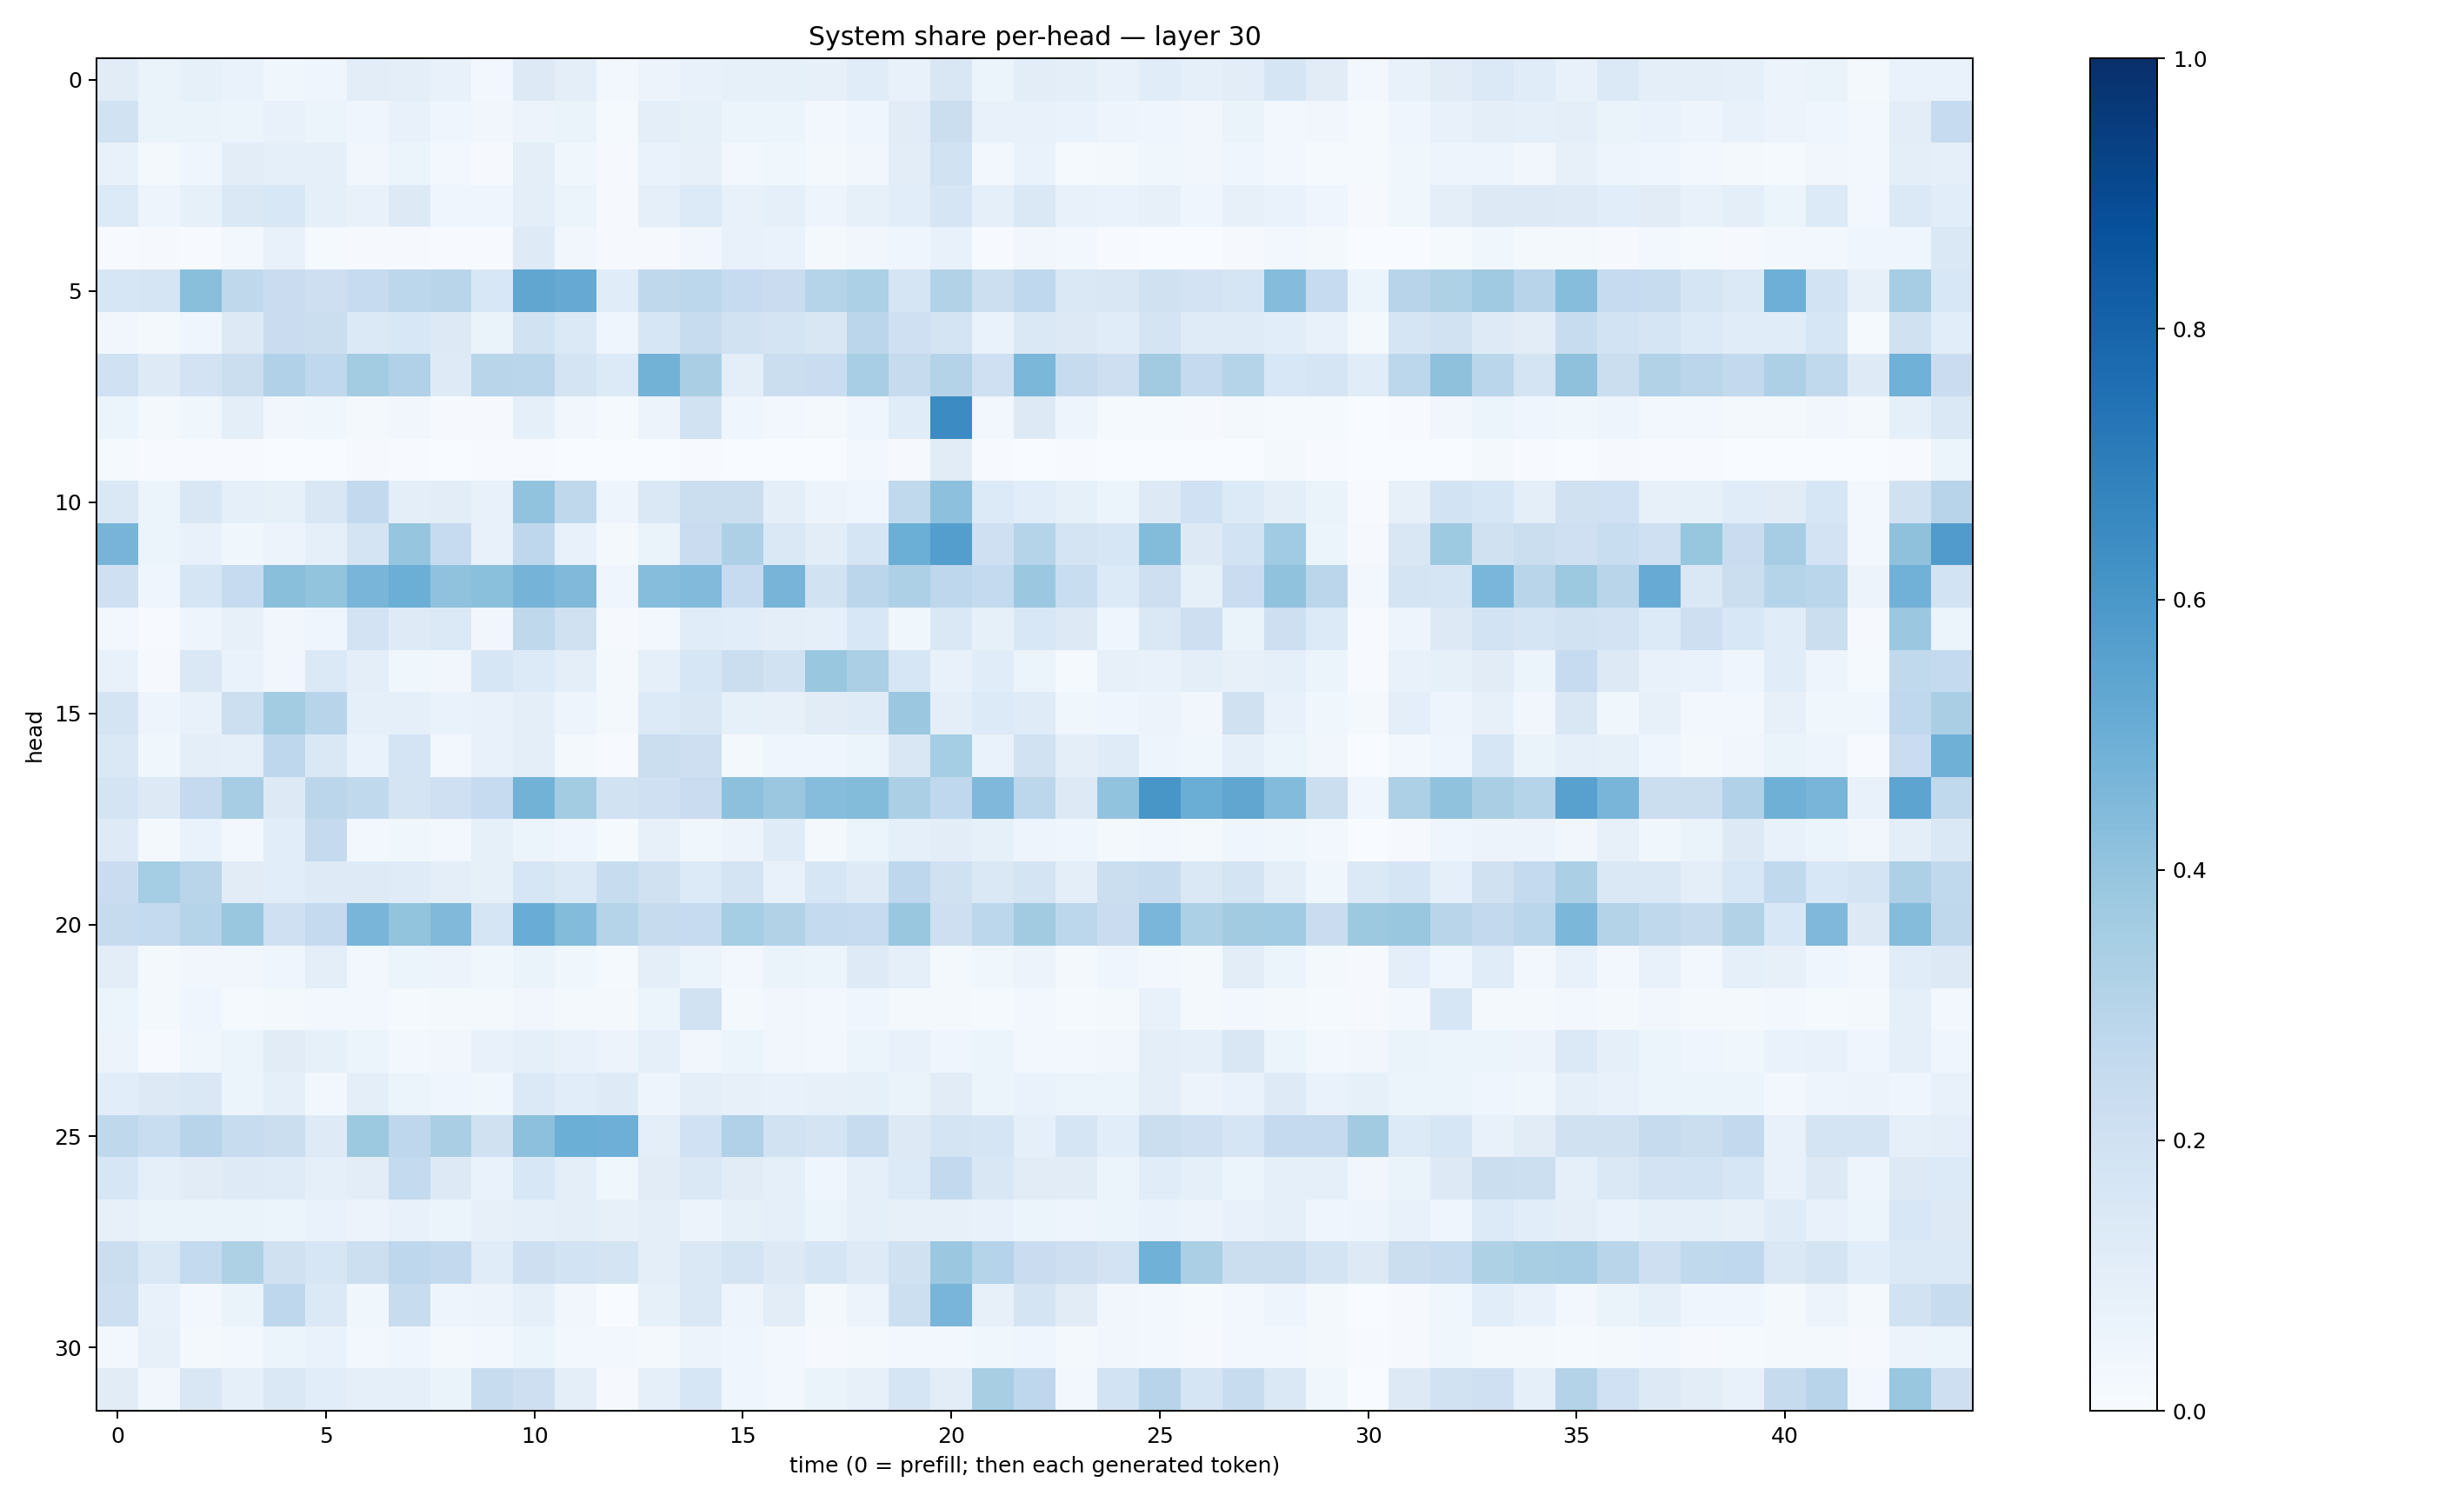

The file beside this chart, header and first rows:
0.11157684, 0.06321875, 0.0844035, 0.06689363, 0.03540906, 0.042210404, 0.1035744, 0.10081703, 0.070354976, 0.030609526, 0.12829287, 0.09470418, 0.027212003, 0.057950903, 0.0734499, 0.08534651, 0.083654426, 0.0812511, 0.11402014, 0.07683268, 0.15076636, 0.05900304, 0.101568654, 0.09497271
0.1911, 0.06572, 0.06334, 0.06108, 0.07436, 0.05342, 0.04138, 0.07093, 0.03991, 0.03367, 0.05625, 0.06634, 0.01278, 0.09427, 0.08474, 0.05197, 0.05143, 0.02344, 0.04152, 0.1112, 0.2205, 0.07407, 0.0732, 0.06855
0.07374, 0.02093, 0.04665, 0.1046, 0.08827, 0.09238, 0.03292, 0.05927, 0.02529, 0.01077, 0.09952, 0.03618, 0.007905, 0.06749, 0.0782, 0.0273, 0.03545, 0.0181, 0.03193, 0.1022, 0.1948, 0.02621, 0.06908, 0.01506
0.1361, 0.04725, 0.08468, 0.1443, 0.1545, 0.09112, 0.07485, 0.1271, 0.04678, 0.04003, 0.09518, 0.06194, 0.01032, 0.0916, 0.1336, 0.07254, 0.09057, 0.05047, 0.08511, 0.1057, 0.1714, 0.08976, 0.1451, 0.07257
0.007043, 0.008336, 0.004706, 0.03036, 0.07137, 0.01553, 0.0109, 0.01139, 0.004461, 0.006456, 0.1247, 0.03157, 0.01083, 0.008059, 0.0322, 0.07626, 0.06997, 0.02023, 0.0349, 0.04633, 0.0714, 0.005275, 0.03182, 0.02439
0.1603, 0.1701, 0.4256, 0.2709, 0.2269, 0.2112, 0.2494, 0.2789, 0.2917, 0.1524, 0.5334, 0.5154, 0.1145, 0.2711, 0.2779, 0.2476, 0.2299, 0.2972, 0.3317, 0.1697, 0.315, 0.2158, 0.2666, 0.1427
0.035, 0.01626, 0.04388, 0.1319, 0.2294, 0.2248, 0.1398, 0.1529, 0.1309, 0.06509, 0.1881, 0.137, 0.04408, 0.1604, 0.2421, 0.1918, 0.1739, 0.1486, 0.2832, 0.2102, 0.1777, 0.0695, 0.1454, 0.1281
0.2005, 0.1229, 0.182, 0.2249, 0.3194, 0.2688, 0.3555, 0.3176, 0.1225, 0.2899, 0.2868, 0.1737, 0.136, 0.4797, 0.3386, 0.1013, 0.2223, 0.2279, 0.345, 0.2426, 0.3067, 0.2085, 0.4574, 0.2443
0.05434, 0.0212, 0.03904, 0.1008, 0.03138, 0.03898, 0.01824, 0.03205, 0.008625, 0.01096, 0.08835, 0.03378, 0.01236, 0.05593, 0.1949, 0.04447, 0.02429, 0.01714, 0.04171, 0.1157, 0.6468, 0.02893, 0.1298, 0.0492
0.01529, 0.006809, 0.006346, 0.006928, 0.003887, 0.003486, 0.01139, 0.005617, 0.0007865, 0.003949, 0.006566, 0.001297, 0.0002682, 0.0005365, 0.004621, 0.003488, 0.003819, 0.003076, 0.02505, 0.0103, 0.112, 0.005702, 0.002838, 0.005709
0.1443, 0.05464, 0.1489, 0.09004, 0.08401, 0.1503, 0.2603, 0.09718, 0.1031, 0.07078, 0.403, 0.2703, 0.04999, 0.1449, 0.2238, 0.2254, 0.09784, 0.05745, 0.04609, 0.2649, 0.4146, 0.1361, 0.1066, 0.08282
0.4714, 0.0528, 0.07669, 0.03843, 0.05531, 0.09328, 0.1768, 0.3979, 0.2463, 0.07791, 0.2737, 0.07762, 0.01636, 0.06617, 0.2296, 0.3252, 0.1483, 0.1042, 0.1684, 0.499, 0.5702, 0.2104, 0.3024, 0.1764
0.2106, 0.03987, 0.1687, 0.249, 0.4232, 0.4007, 0.4668, 0.4994, 0.4092, 0.4196, 0.4759, 0.4461, 0.04018, 0.4327, 0.4441, 0.2462, 0.4697, 0.193, 0.2847, 0.3267, 0.2743, 0.2572, 0.3792, 0.2316
0.03002, 0.00505, 0.04847, 0.07879, 0.03233, 0.04475, 0.1805, 0.1243, 0.138, 0.03154, 0.2726, 0.1964, 0.009875, 0.02886, 0.1165, 0.1073, 0.09728, 0.08802, 0.1559, 0.03691, 0.1406, 0.08579, 0.1549, 0.1252
0.07353, 0.01036, 0.144, 0.06694, 0.03461, 0.1374, 0.09513, 0.03601, 0.03358, 0.1632, 0.1345, 0.1006, 0.01573, 0.08705, 0.1624, 0.2233, 0.1895, 0.3852, 0.3331, 0.1563, 0.07428, 0.1156, 0.05995, 0.01294
0.1724, 0.0498, 0.07714, 0.2158, 0.3588, 0.2966, 0.09255, 0.09195, 0.06926, 0.07682, 0.09999, 0.0477, 0.01858, 0.1367, 0.1493, 0.08207, 0.0791, 0.1108, 0.1173, 0.3823, 0.09477, 0.1352, 0.1194, 0.03517
0.142, 0.0381, 0.09428, 0.09186, 0.2746, 0.1422, 0.06994, 0.1756, 0.02725, 0.0754, 0.09602, 0.02313, 0.004557, 0.2239, 0.2147, 0.0201, 0.04234, 0.04332, 0.0542, 0.1505, 0.3537, 0.06786, 0.191, 0.1004
0.1743, 0.1291, 0.2538, 0.3513, 0.1326, 0.2819, 0.2635, 0.1778, 0.2069, 0.2495, 0.4794, 0.3562, 0.189, 0.2085, 0.23, 0.4176, 0.3819, 0.4301, 0.4408, 0.3322, 0.2689, 0.451, 0.2795, 0.1302
0.1211, 0.02123, 0.06859, 0.02689, 0.107, 0.2531, 0.02671, 0.03855, 0.02594, 0.08271, 0.05422, 0.04484, 0.01239, 0.07954, 0.03574, 0.05511, 0.1198, 0.02285, 0.05325, 0.09198, 0.102, 0.08265, 0.05034, 0.04027
0.2284, 0.3519, 0.2896, 0.1117, 0.1088, 0.1223, 0.1214, 0.1181, 0.09875, 0.08561, 0.1627, 0.1398, 0.2347, 0.1982, 0.1353, 0.178, 0.07708, 0.1601, 0.1232, 0.2749, 0.1976, 0.1473, 0.1743, 0.09474
0.2458, 0.2571, 0.3017, 0.3844, 0.2092, 0.2518, 0.4684, 0.3998, 0.4466, 0.1664, 0.5046, 0.4408, 0.2983, 0.2431, 0.2483, 0.3549, 0.309, 0.2566, 0.2486, 0.3892, 0.2119, 0.2796, 0.3607, 0.2783
0.1019, 0.01776, 0.033, 0.03176, 0.04202, 0.1, 0.02835, 0.05923, 0.05561, 0.03729, 0.06408, 0.03545, 0.01281, 0.09996, 0.05118, 0.03059, 0.06411, 0.05099, 0.1241, 0.09233, 0.01643, 0.03748, 0.0555, 0.01827
0.05315, 0.01719, 0.03967, 0.01432, 0.02308, 0.0294, 0.0237, 0.01336, 0.01965, 0.01575, 0.03125, 0.01883, 0.01623, 0.0613, 0.1941, 0.02067, 0.0338, 0.02804, 0.04654, 0.02263, 0.01691, 0.01524, 0.0241, 0.01496
0.0565, 0.004698, 0.037, 0.06018, 0.1098, 0.0837, 0.05111, 0.02826, 0.03209, 0.07606, 0.09223, 0.07325, 0.05761, 0.08639, 0.03279, 0.05334, 0.03169, 0.02723, 0.06047, 0.07428, 0.04433, 0.05111, 0.0268, 0.02481
0.108, 0.1255, 0.1481, 0.05188, 0.08682, 0.03061, 0.09606, 0.05941, 0.04098, 0.03879, 0.1382, 0.108, 0.1217, 0.05074, 0.09506, 0.08058, 0.07582, 0.08075, 0.08408, 0.06569, 0.11, 0.05108, 0.06847, 0.05323
0.2713, 0.2318, 0.2935, 0.2418, 0.2253, 0.1216, 0.3767, 0.2737, 0.3377, 0.198, 0.4163, 0.4997, 0.4928, 0.09961, 0.2015, 0.3195, 0.1918, 0.1748, 0.242, 0.1267, 0.1747, 0.1652, 0.08652, 0.1673
0.1623, 0.09307, 0.1099, 0.1222, 0.1191, 0.09253, 0.1045, 0.2544, 0.1265, 0.0669, 0.1525, 0.09537, 0.03763, 0.1112, 0.143, 0.1107, 0.09011, 0.04446, 0.09005, 0.1339, 0.2587, 0.1517, 0.1094, 0.1107
0.08142, 0.0659, 0.06469, 0.06475, 0.05121, 0.06792, 0.05724, 0.07281, 0.05407, 0.08031, 0.0915, 0.09386, 0.08049, 0.1003, 0.0563, 0.08475, 0.08664, 0.0518, 0.0888, 0.08184, 0.08175, 0.07245, 0.05966, 0.04994
0.2201, 0.1425, 0.2572, 0.3213, 0.1973, 0.1593, 0.216, 0.2761, 0.2596, 0.1156, 0.2146, 0.1839, 0.1762, 0.09999, 0.1471, 0.1787, 0.1287, 0.1698, 0.1234, 0.1992, 0.3797, 0.3046, 0.2272, 0.2128
0.2148, 0.07195, 0.02524, 0.065, 0.2753, 0.1367, 0.03863, 0.2362, 0.04772, 0.0561, 0.09058, 0.03404, 0.001739, 0.08516, 0.1418, 0.04913, 0.1053, 0.01726, 0.05497, 0.2149, 0.4668, 0.07982, 0.1727, 0.1109
0.0296, 0.07825, 0.01877, 0.0247, 0.05225, 0.06983, 0.0243, 0.04283, 0.02251, 0.0268, 0.05344, 0.03106, 0.02364, 0.02218, 0.05794, 0.04443, 0.0243, 0.009829, 0.01724, 0.02737, 0.03117, 0.03682, 0.03909, 0.01653
0.1094, 0.03241, 0.1516, 0.08983, 0.1463, 0.1075, 0.08918, 0.08873, 0.06477, 0.2353, 0.2135, 0.09755, 0.01119, 0.09287, 0.1633, 0.04026, 0.02929, 0.06557, 0.08201, 0.1693, 0.1035, 0.3434, 0.274, 0.03048
